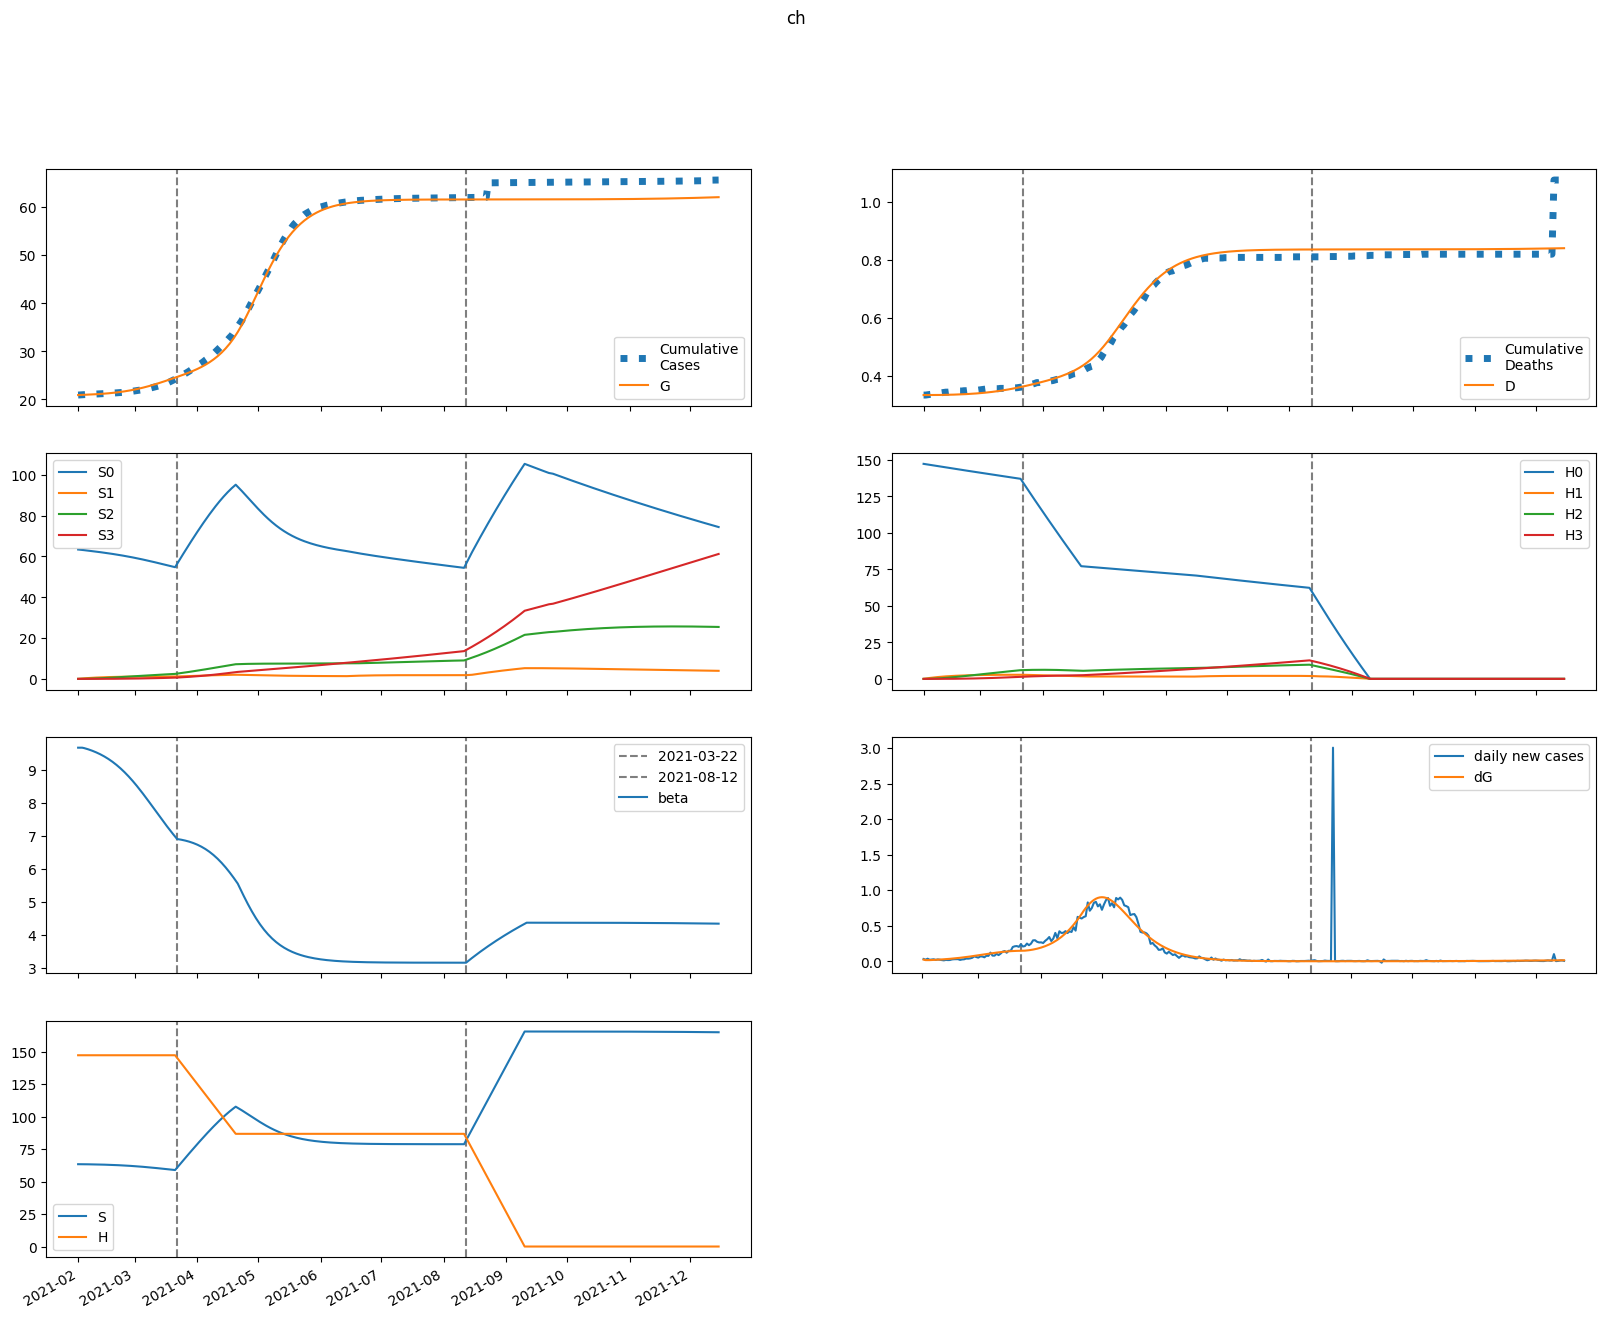

Values plotted in this chart, from the file beside it:
series, 2021-02-01, 2021-02-02, 2021-02-03, 2021-02-04, 2021-02-05, 2021-02-06, 2021-02-07, 2021-02-08, 2021-02-09, 2021-02-10, 2021-02-11, 2021-02-12, 2021-02-13, 2021-02-14, 2021-02-15, 2021-02-16, 2021-02-17, 2021-02-18, 2021-02-19, 2021-02-20, 2021-02-21, 2021-02-22, 2021-02-23
S, 63419, 63419, 63404, 63384, 63361, 63337, 63310, 63282, 63251, 63217, 63181, 63143, 63101, 63056, 63008, 62957, 62902, 62843, 62780, 62713, 62642, 62566, 62486
E, 87.19, 61.03, 57.93, 60.59, 64.92, 69.98, 75.54, 81.56, 88.05, 95.02, 102.5, 110.5, 119, 128, 137.6, 147.8, 158.5, 169.8, 181.7, 194.1, 207.1, 220.6, 234.6
I, 0.0, 23.54, 30.6, 34, 36.76, 39.58, 42.64, 45.98, 49.61, 53.54, 57.78, 62.34, 67.22, 72.45, 78.03, 83.97, 90.28, 96.96, 104, 111.5, 119.3, 127.5, 136.1
A, 0.0, 2.616, 3.924, 4.877, 5.719, 6.523, 7.318, 8.12, 8.943, 9.796, 10.69, 11.62, 12.61, 13.66, 14.77, 15.94, 17.19, 18.5, 19.9, 21.37, 22.92, 24.55, 26.26
IH, 0.0, 0.0, 4.708, 10.27, 15.84, 21.3, 26.67, 32.01, 37.38, 42.83, 48.42, 54.19, 60.18, 66.43, 72.98, 79.86, 87.11, 94.75, 102.8, 111.3, 120.3, 129.8, 139.8
IN, 0.0, 0.0, 4.708, 10.14, 15.46, 20.55, 25.45, 30.26, 35.02, 39.82, 44.7, 49.71, 54.9, 60.31, 65.97, 71.92, 78.18, 84.79, 91.77, 99.14, 106.9, 115.1, 123.8
D, 334.0, 334.0, 334.0, 334, 334, 334.1, 334.2, 334.2, 334.3, 334.4, 334.6, 334.7, 334.9, 335, 335.2, 335.5, 335.7, 335.9, 336.2, 336.5, 336.9, 337.2, 337.6
R, 0.0, 0.0, 0.5232, 2.546, 6.203, 11.46, 18.25, 26.55, 36.34, 47.61, 60.39, 74.72, 90.64, 108.2, 127.5, 148.6, 171.7, 196.7, 223.9, 253.3, 285, 319.3, 356.2
G, 20925, 20949, 20965, 20981, 20997, 21015, 21033, 21054, 21076, 21100, 21125, 21153, 21183, 21215, 21249, 21287, 21327, 21369, 21415, 21464, 21517, 21573, 21632
H, 147343, 147343, 147343, 147343, 147343, 147343, 147343, 147343, 147343, 147343, 147343, 147343, 147343, 147343, 147343, 147343, 147343, 147343, 147343, 147343, 147343, 147343, 147343
S0, 63419, 63324, 63214, 63099, 62982, 62863, 62743, 62620, 62495, 62369, 62240, 62108, 61974, 61837, 61697, 61554, 61408, 61258, 61104, 60947, 60786, 60621, 60451
E0, 87.19, 61.03, 57.91, 60.51, 64.77, 69.74, 75.19, 81.08, 87.43, 94.24, 101.5, 109.3, 117.6, 126.4, 135.8, 145.6, 156.1, 167.1, 178.6, 190.7, 203.3, 216.4, 229.9
I0, 0.0, 23.54, 30.6, 34, 36.74, 39.53, 42.55, 45.83, 49.39, 53.24, 57.39, 61.85, 66.62, 71.73, 77.17, 82.96, 89.1, 95.6, 102.5, 109.7, 117.3, 125.3, 133.6
A0, 0.0, 2.616, 3.924, 4.876, 5.716, 6.516, 7.305, 8.1, 8.912, 9.753, 10.63, 11.55, 12.52, 13.54, 14.63, 15.77, 16.99, 18.27, 19.63, 21.06, 22.57, 24.15, 25.81
IH0, 0.0, 0.0, 4.708, 10.27, 15.84, 21.29, 26.65, 31.98, 37.32, 42.74, 48.28, 53.98, 59.9, 66.06, 72.51, 79.28, 86.39, 93.88, 101.8, 110.1, 118.9, 128.1, 137.9
IN0, 0.0, 0.0, 4.708, 10.14, 15.45, 20.54, 25.44, 30.22, 34.96, 39.72, 44.56, 49.51, 54.63, 59.96, 65.53, 71.37, 77.51, 83.98, 90.81, 98.01, 105.6, 113.6, 122
D0, 334.0, 334.0, 334.0, 334, 334, 334.1, 334.2, 334.2, 334.3, 334.4, 334.6, 334.7, 334.9, 335, 335.2, 335.5, 335.7, 335.9, 336.2, 336.5, 336.8, 337.2, 337.6
R0, 0.0, 0.0, 0.5232, 2.546, 6.203, 11.46, 18.25, 26.54, 36.31, 47.57, 60.32, 74.59, 90.44, 107.9, 127.1, 148.1, 170.9, 195.8, 222.7, 251.7, 283.1, 317, 353.4
G0, 20925, 20949, 20965, 20981, 20997, 21014, 21033, 21054, 21076, 21099, 21125, 21152, 21181, 21213, 21247, 21284, 21323, 21365, 21411, 21459, 21510, 21565, 21624
H0, 147343, 147122, 146902, 146681, 146461, 146242, 146022, 145803, 145584, 145366, 145148, 144930, 144713, 144496, 144279, 144063, 143847, 143631, 143415, 143200, 142985, 142771, 142557
S1, 0.0, 95.13, 183.3, 264.9, 340.5, 410.5, 475.3, 535.2, 590.6, 641.8, 689.2, 732.8, 773.1, 810.3, 844.5, 876, 905, 931.6, 956, 978.3, 998.7, 1017, 1034
E1, 0.0, 0.0, 0.02281, 0.07388, 0.1458, 0.234, 0.336, 0.4507, 0.5777, 0.7166, 0.8676, 1.031, 1.206, 1.394, 1.596, 1.81, 2.037, 2.278, 2.532, 2.8, 3.08, 3.373, 3.678
I1, 0.0, 0.0, 0.0, 0.006158, 0.02364, 0.05356, 0.09531, 0.1479, 0.2104, 0.2822, 0.3628, 0.452, 0.5495, 0.6554, 0.7697, 0.8927, 1.024, 1.165, 1.314, 1.472, 1.639, 1.815, 2
A1, 0.0, 0.0, 0.0, 0.0006842, 0.002764, 0.006586, 0.01229, 0.01991, 0.02945, 0.04089, 0.05421, 0.0694, 0.08644, 0.1053, 0.1261, 0.1488, 0.1733, 0.1998, 0.2281, 0.2585, 0.2908, 0.325, 0.3612
IH1, 0.0, 0.0, 0.0, 0.0, 0.001232, 0.005813, 0.01583, 0.033, 0.05863, 0.09371, 0.139, 0.1949, 0.262, 0.3406, 0.4309, 0.5334, 0.6481, 0.7755, 0.9157, 1.069, 1.236, 1.416, 1.609
IN1, 0.0, 0.0, 0.0, 0.0, 0.001232, 0.00578, 0.01565, 0.03242, 0.05725, 0.09096, 0.1341, 0.187, 0.25, 0.3233, 0.4071, 0.5014, 0.6065, 0.7226, 0.8497, 0.9881, 1.138, 1.299, 1.472
D1, 0.0, 0.0, 0.0, 0.0, 0.0, 3.6368467578570302e-06, 2.080323908410579e-05, 6.755061142591534e-05, 0.000165, 0.0003382, 0.0006149, 0.001025, 0.001601, 0.002375, 0.00338, 0.004653, 0.006228, 0.008142, 0.01043, 0.01314, 0.01629, 0.01994, 0.02412
R1, 0.0, 0.0, 0.0, 0.0, 0.0001368, 0.001013, 0.003855, 0.01045, 0.02302, 0.04413, 0.07655, 0.1232, 0.1872, 0.2717, 0.3798, 0.5148, 0.6802, 0.8792, 1.115, 1.392, 1.713, 2.082, 2.502
G1, 0.0, 0.0, 0.0, 0.006158, 0.02611, 0.06548, 0.1287, 0.2194, 0.3411, 0.497, 0.6905, 0.9248, 1.203, 1.529, 1.905, 2.336, 2.825, 3.375, 3.99, 4.674, 5.429, 6.261, 7.172
H1, 0.0, 221, 425.9, 615.8, 791.9, 955, 1106, 1246, 1376, 1496, 1607, 1710, 1805, 1893, 1975, 2050, 2120, 2184, 2244, 2299, 2349, 2396, 2439
S2, 0.0, 0.0, 6.793, 19.8, 38.48, 62.33, 90.89, 123.7, 160.4, 200.7, 244.1, 290.3, 339.1, 390.1, 443.2, 498.1, 554.5, 612.3, 671.3, 731.3, 792.1, 853.6, 915.6
E2, 0.0, 0.0, 0.0, 0.0007514, 0.002988, 0.007307, 0.01427, 0.02441, 0.0383, 0.0565, 0.07959, 0.1082, 0.143, 0.1845, 0.2335, 0.2907, 0.3568, 0.4325, 0.5184, 0.6153, 0.7238, 0.8445, 0.978
I2, 0.0, 0.0, 0.0, 0.0, 0.0002029, 0.0009284, 0.00253, 0.00537, 0.009813, 0.01623, 0.02499, 0.03649, 0.05111, 0.06926, 0.09137, 0.1179, 0.1492, 0.1859, 0.2283, 0.277, 0.3323, 0.3948, 0.4649
A2, 0.0, 0.0, 0.0, 0.0, 2.2541960101247057e-05, 0.0001077, 0.0003053, 0.0006723, 0.00127, 0.002165, 0.003427, 0.005129, 0.00735, 0.01017, 0.01367, 0.01794, 0.02308, 0.02917, 0.03631, 0.0446, 0.05414, 0.06503, 0.07736
IH2, 0.0, 0.0, 0.0, 0.0, 0.0, 4.057552818224471e-05, 0.0002214, 0.0007009, 0.001691, 0.003452, 0.006285, 0.01053, 0.01657, 0.02481, 0.0357, 0.0497, 0.06734, 0.08913, 0.1157, 0.1475, 0.1853, 0.2296, 0.2811
IN2, 0.0, 0.0, 0.0, 0.0, 0.0, 4.057552818224471e-05, 0.0002203, 0.0006941, 0.001666, 0.003385, 0.006135, 0.01024, 0.01603, 0.02391, 0.03426, 0.04752, 0.06414, 0.08459, 0.1094, 0.139, 0.1741, 0.215, 0.2625
D2, 0.0, 0.0, 0.0, 0.0, 0.0, 0.0, 1.1982438633134867e-07, 7.736324178658743e-07, 2.8435592694055375e-06, 7.837633128791778e-06, 1.8030653425110882e-05, 3.659036498687054e-05, 6.769211782044538e-05, 0.0001166, 0.0001899, 0.0002953, 0.0004421, 0.0006409, 0.0009042, 0.001246, 0.001681, 0.002228, 0.002906
R2, 0.0, 0.0, 0.0, 0.0, 0.0, 4.5083920202494116e-06, 3.671126254533357e-05, 0.0001558, 0.0004736, 0.001169, 0.0025, 0.004816, 0.008569, 0.01432, 0.02274, 0.03466, 0.051, 0.07285, 0.1015, 0.1382, 0.1847, 0.2426, 0.3139
G2, 0.0, 0.0, 0.0, 0.0, 0.0002029, 0.00101, 0.002982, 0.006834, 0.01343, 0.02377, 0.03902, 0.06051, 0.08973, 0.1283, 0.1781, 0.2412, 0.3197, 0.416, 0.5328, 0.6728, 0.8389, 1.034, 1.262
H2, 0.0, 0.0, 15.79, 46.02, 89.46, 145, 211.4, 287.9, 373.5, 467.4, 568.6, 676.7, 790.8, 910.3, 1035, 1163, 1296, 1432, 1571, 1713, 1856, 2002, 2149
S3, 0.0, 0.0, 0.0, 0.08086, 0.3165, 0.7745, 1.516, 2.598, 4.07, 5.98, 8.367, 11.27, 14.72, 18.76, 23.4, 28.67, 34.59, 41.19, 48.47, 56.44, 65.13, 74.54, 84.68
E3, 0.0, 0.0, 0.0, 0.0, 5.744908871208277e-06, 2.8541370771932847e-05, 8.495879043636788e-05, 0.000197, 0.0003924, 0.0007051, 0.001175, 0.001851, 0.002787, 0.004046, 0.0057, 0.007829, 0.01052, 0.01388, 0.01801, 0.02302, 0.02904, 0.0362, 0.04464
I3, 0.0, 0.0, 0.0, 0.0, 0.0, 1.551125395226235e-06, 8.63684534555761e-06, 2.8120980625153896e-05, 7.006268657507467e-05, 0.000148, 0.0002792, 0.0004849, 0.0007907, 0.001227, 0.001829, 0.002636, 0.003696, 0.005059, 0.006783, 0.008931, 0.01157, 0.01478, 0.01865
A3, 0.0, 0.0, 0.0, 0.0, 0.0, 1.723472661362483e-07, 9.94118936066984e-07, 3.3440588619446235e-06, 8.585258000664845e-06, 1.864062295138173e-05, 3.606486256337516e-05, 6.411543830025485e-05, 0.0001068, 0.0001691, 0.0002566, 0.0003763, 0.0005359, 0.0007444, 0.001012, 0.00135, 0.00177, 0.002287, 0.002916
IH3, 0.0, 0.0, 0.0, 0.0, 0.0, 0.0, 3.1022507904524705e-07, 2.0005087666359968e-06, 7.38555713780151e-06, 2.0515199346328672e-05, 4.766061346939894e-05, 9.779607736504819e-05, 0.0001831, 0.0003193, 0.0005265, 0.0008293, 0.001257, 0.001846, 0.002637, 0.003678, 0.005025, 0.006739, 0.00889
IN3, 0.0, 0.0, 0.0, 0.0, 0.0, 0.0, 3.1022507904524705e-07, 1.992176136154017e-06, 7.32471086507232e-06, 2.026488547166153e-05, 4.689590914846567e-05, 9.586316661904564e-05, 0.0001788, 0.0003108, 0.0005106, 0.0008016, 0.001211, 0.001773, 0.002525, 0.003512, 0.004784, 0.006398, 0.008419
D3, 0.0, 0.0, 0.0, 0.0, 0.0, 0.0, 0.0, 9.161317519819015e-10, 6.823873340359677e-09, 2.8634306658130474e-08, 8.921814332682484e-08, 2.2996563367361351e-07, 5.187691435933633e-07, 1.0594244121534087e-06, 2.002457130993129e-06, 3.5573879619850365e-06, 6.006448543128468e-06, 9.719752133012372e-06, 1.5171904841507372e-05, 2.2960016815622537e-05, 3.3823037440679976e-05, 4.8662294906114715e-05, 6.856306891739264e-05
R3, 0.0, 0.0, 0.0, 0.0, 0.0, 0.0, 3.446945322724966e-08, 3.148805022121892e-07, 1.5085936829904784e-06, 5.159092664719175e-06, 1.424593997952981e-05, 3.3881401380446475e-05, 7.214126296295359e-05, 0.000141, 0.0002576, 0.000445, 0.0007344, 0.001166, 0.001789, 0.002669, 0.003882, 0.005522, 0.007702
G3, 0.0, 0.0, 0.0, 0.0, 0.0, 1.551125395226235e-06, 9.257295503648104e-06, 3.219616892146743e-05, 8.538626712144975e-05, 0.0001913, 0.0003817, 0.0006991, 0.001199, 0.001951, 0.003044, 0.004583, 0.006697, 0.009538, 0.01329, 0.01815, 0.02436, 0.0322, 0.04198
H3, 0.0, 0.0, 0.0, 0.1879, 0.7358, 1.801, 3.527, 6.044, 9.472, 13.92, 19.48, 26.25, 34.31, 43.72, 54.56, 66.88, 80.73, 96.16, 113.2, 131.9, 152.3, 174.4, 198.2
beta, 9.673, 9.673, 9.673, 9.66, 9.643, 9.624, 9.603, 9.58, 9.556, 9.53, 9.502, 9.472, 9.44, 9.406, 9.369, 9.331, 9.29, 9.246, 9.2, 9.151, 9.099, 9.045, 8.988
